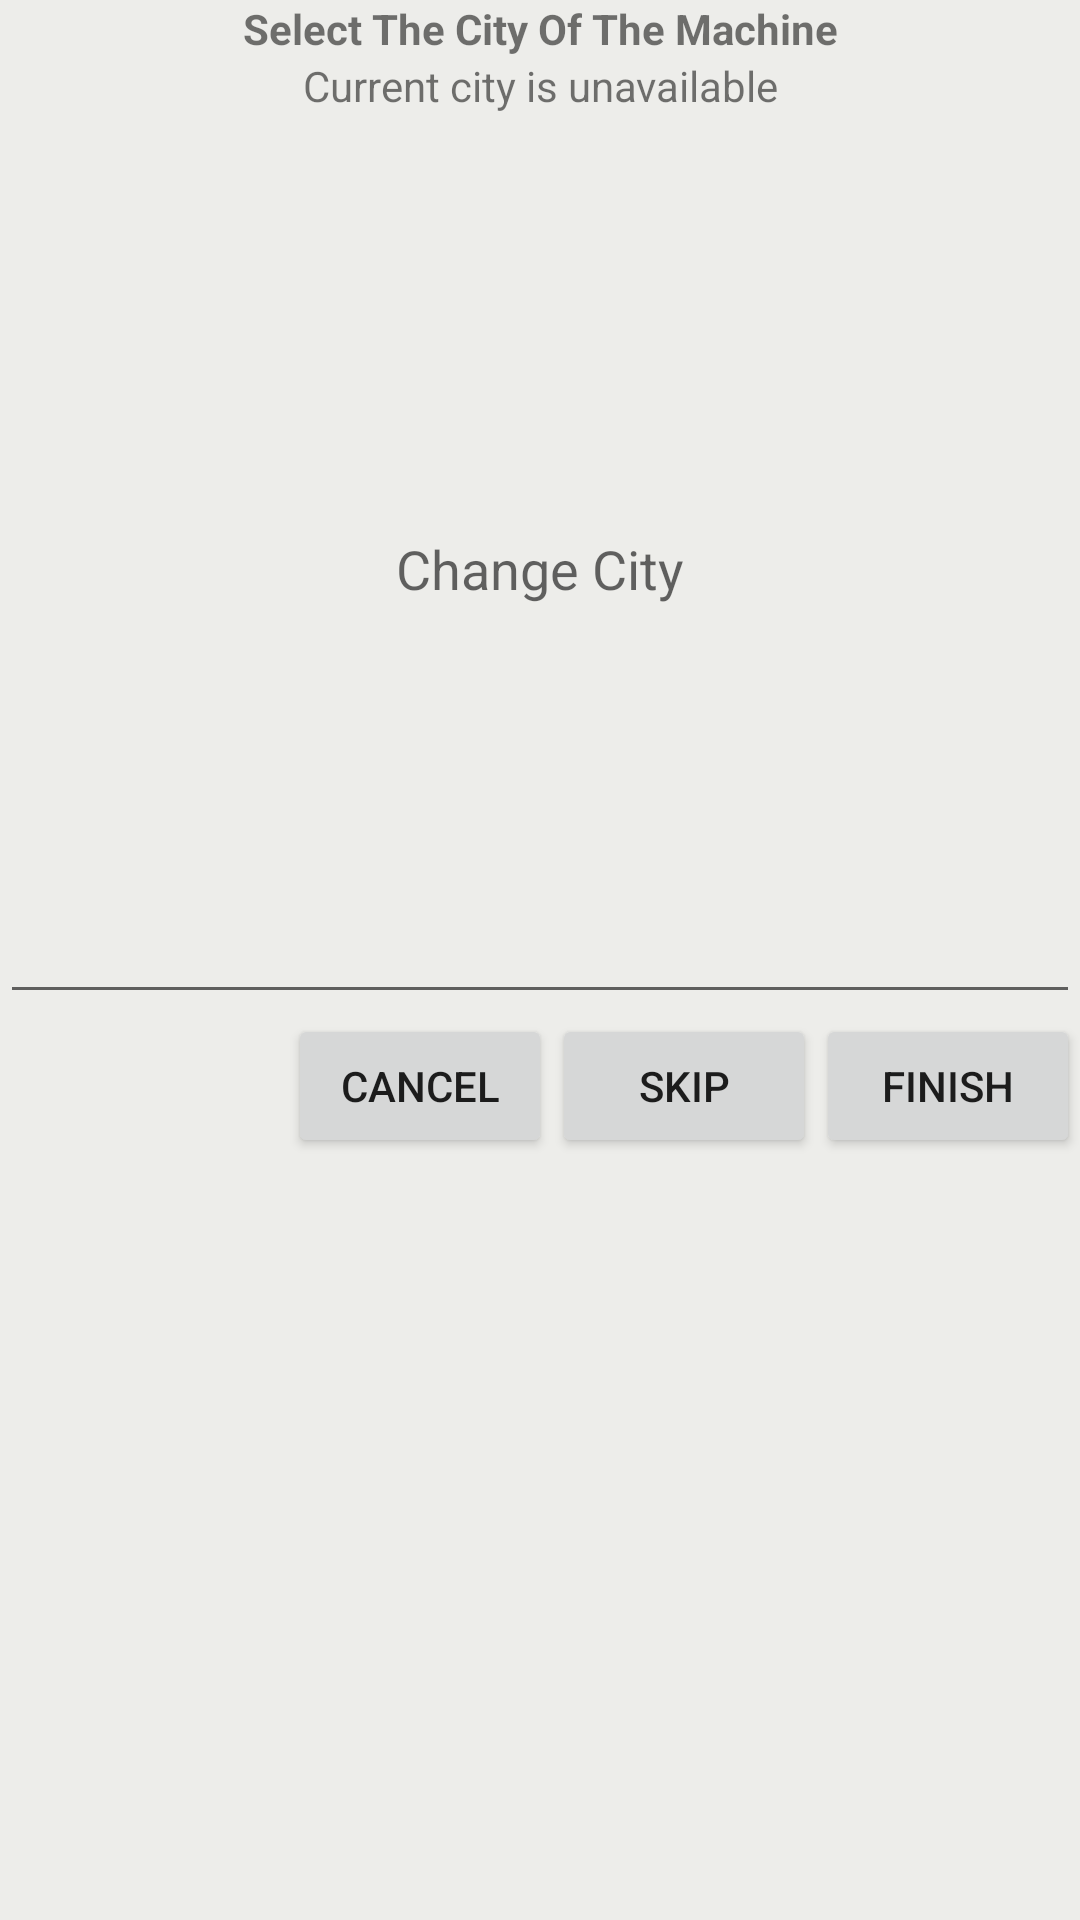

Here is an Android app screen rendered from its layout file. Give the layout XML and the strings, colors and styles it references.
<!-- AndroidManifest.xml: application theme AppTheme -->
<!-- res/layout/fragment_city_weather.xml -->
<?xml version="1.0" encoding="utf-8"?>

<LinearLayout xmlns:android="http://schemas.android.com/apk/res/android"
    xmlns:tools="http://schemas.android.com/tools"
    android:layout_width="match_parent"
    android:layout_height="match_parent"
    android:background="#EDEDEA"
    android:orientation="vertical"
    tools:context=".fragments.PatternTimeGapPickerFrag">

    <TextView
        android:layout_width="match_parent"
        android:layout_height="wrap_content"
        android:gravity="center"
        android:text="Select The City Of The Machine"
        android:textStyle="bold" />

    <TextView
        android:layout_width="match_parent"
        android:layout_height="wrap_content"
        android:text="Current city is unavailable"
        android:id="@+id/current_city_id"
        android:textAlignment="center" />


    <EditText
        android:layout_width="match_parent"
        android:layout_height="300dp"
        android:hint="Change City"
        android:id="@+id/change_city_id"
        android:textAlignment="center" />

    <LinearLayout
        android:layout_width="match_parent"
        android:layout_height="wrap_content"
        android:gravity="right"
        android:orientation="horizontal">

        <Button
            android:id="@+id/canel_btn"
            android:layout_width="wrap_content"
            android:layout_height="wrap_content"
            android:text="cancel" />

        <Button
            android:id="@+id/skip_btn"
            android:layout_width="wrap_content"
            android:layout_height="wrap_content"
            android:text="skip" />

        <Button
            android:id="@+id/ok_btn"
            android:layout_width="wrap_content"
            android:layout_height="wrap_content"
            android:text="Finish" />
    </LinearLayout>
</LinearLayout>
<!-- resources referenced by this layout -->
<resources>
  <style name="AppTheme" parent="Theme.AppCompat.Light.NoActionBar">
          
          <item name="colorPrimary">@color/colorPrimary</item>
          <item name="colorPrimaryDark">@color/colorPrimaryDark</item>
          <item name="colorAccent">@color/colorAccent</item>
          <item name="popupTheme">@style/PopupTheme</item>
           <item name="android:navigationBarColor">@color/colorPrimaryDark</item>
          <item name="android:textColor">@color/white</item>
      </style>
  <color name="colorPrimary">#FFFFFF</color>
  <color name="colorPrimaryDark">#000000</color>
  <color name="colorAccent">#000000</color>
  <style name="PopupTheme" parent="Theme.AppCompat.Light">
          <item name="android:background">@color/colorPrimaryDark</item>
          <item name="android:textColor">@color/white</item>
      </style>
  <color name="white">#FFFFFF</color>
</resources>
